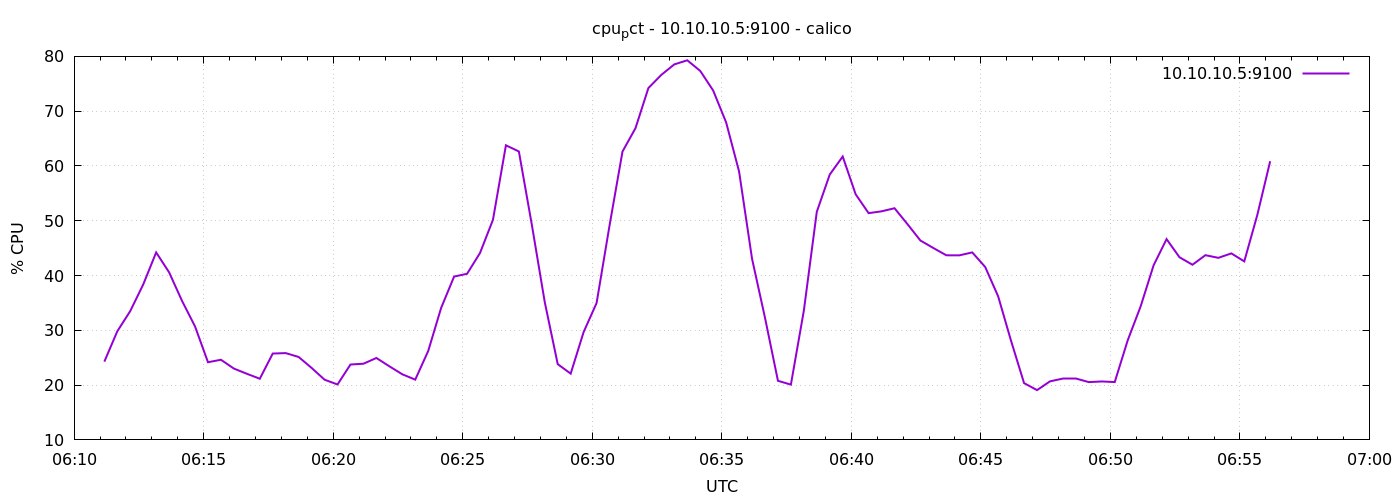

Data behind this chart, as committed beside it:
1776838270	24.28571428571429
1776838300	29.82
1776838330	33.52
1776838360	38.37
1776838390	44.22
1776838420	40.58
1776838450	35.35
1776838480	30.71
1776838510	24.18
1776838540	24.63
1776838570	23.02
1776838600	22.07
1776838630	21.16
1776838660	25.76
1776838690	25.84
1776838720	25.13
1776838750	23.14
1776838780	20.99
1776838810	20.11
1776838840	23.76
1776838870	23.9
1776838900	24.95
1776838930	23.44
1776838960	21.98
1776838990	21
1776839020	26.22
1776839050	34.1
1776839080	39.81
1776839110	40.32
1776839140	44.11
1776839170	50.18
1776839200	63.77
1776839230	62.64
1776839260	49.29
1776839290	35.13
1776839320	23.82
1776839350	22.1
1776839380	29.69
1776839410	34.99
1776839440	49.14
1776839470	62.63
1776839500	66.88
1776839530	74.22
1776839560	76.63
1776839590	78.54
1776839620	79.29
1776839650	77.35
1776839680	73.77
1776839710	67.95
1776839740	58.99
1776839770	43.07
1776839800	32.3
1776839830	20.79
1776839860	20.09
1776839890	33.6
1776839920	51.64
1776839950	58.44
1776839980	61.72
1776840010	54.82
1776840040	51.39
1776840070	51.72
... 30 more rows
